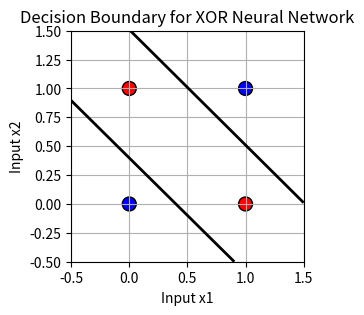

This chart was generated by the following Python code:
import numpy as np
import matplotlib.pyplot as plt
x = np.array([[0,0],[0,1],[1,0],[1,1]])
t = np.array([0,1,1,0])   # XOR outputs
# t = np.array([1,0,0,1])   # XNOR outputs
w = np.array([[0.1,0.2],[-0.1,0.1]])
v = np.array([0.1,-0.2])    # weights hidden->output
bh = np.zeros(2)   # biases for hidden layer
bo = 0.0           # bias for output
n = 0.5            # learning rate
def sigmoid(z):
    return 1/(1+np.exp(-z))
def sd(z):
    s = sigmoid(z)
    return s*(1-s)
epochs = 10000
for ep in range(epochs):
    total_error = 0
    for i in range(4):
        zin = np.dot(x[i], w.T) + bh      # input to hidden
        h = sigmoid(zin)                  # hidden layer output
        yin = np.dot(h, v) + bo           # input to output
        y = sigmoid(yin)                  # output
        e = t[i] - y
        total_error += 0.5*e**2
        do = e * sd(yin)                  # delta for output
        dh = do * v * sd(zin)             # delta for hidden neurons
        v += n * do * h
        bo += n * do
        w += n * np.outer(dh, x[i])       # update w (2x2)
        bh += n * dh

    if ep % 1000 == 0:
        print(f"Epoch {ep}, Error {total_error:.4f}")
# Final predictions
print("\nFinal predictions:")
for i in range(4):
    h = sigmoid(np.dot(x[i], w.T) + bh)
    y = sigmoid(np.dot(h, v) + bo)
    print(f"Input: {x[i]} -> Output: {y:.4f}")
xx, yy = np.meshgrid(np.linspace(-0.5, 1.5, 200), np.linspace(-0.5, 1.5, 200))
grid = np.c_[xx.ravel(), yy.ravel()]
Z = []
for p in grid:
    h = sigmoid(np.dot(p, w.T) + bh)
    y = sigmoid(np.dot(h, v) + bo)
    Z.append(y)
Z = np.array(Z).reshape(xx.shape)
plt.figure(figsize=(3,3))
# Use plt.contour with levels=[0.5] to draw ONLY the boundary line
plt.contour(xx, yy, Z, levels=[0.5], colors='black', linestyles='-', linewidths=2) 
plt.scatter(x[:,0], x[:,1], c=t, s=100, edgecolors='black', cmap='bwr', marker='o')
plt.title("Decision Boundary for XOR Neural Network")
plt.xlabel("Input x1")
plt.ylabel("Input x2")
plt.grid(True)
plt.show() 
